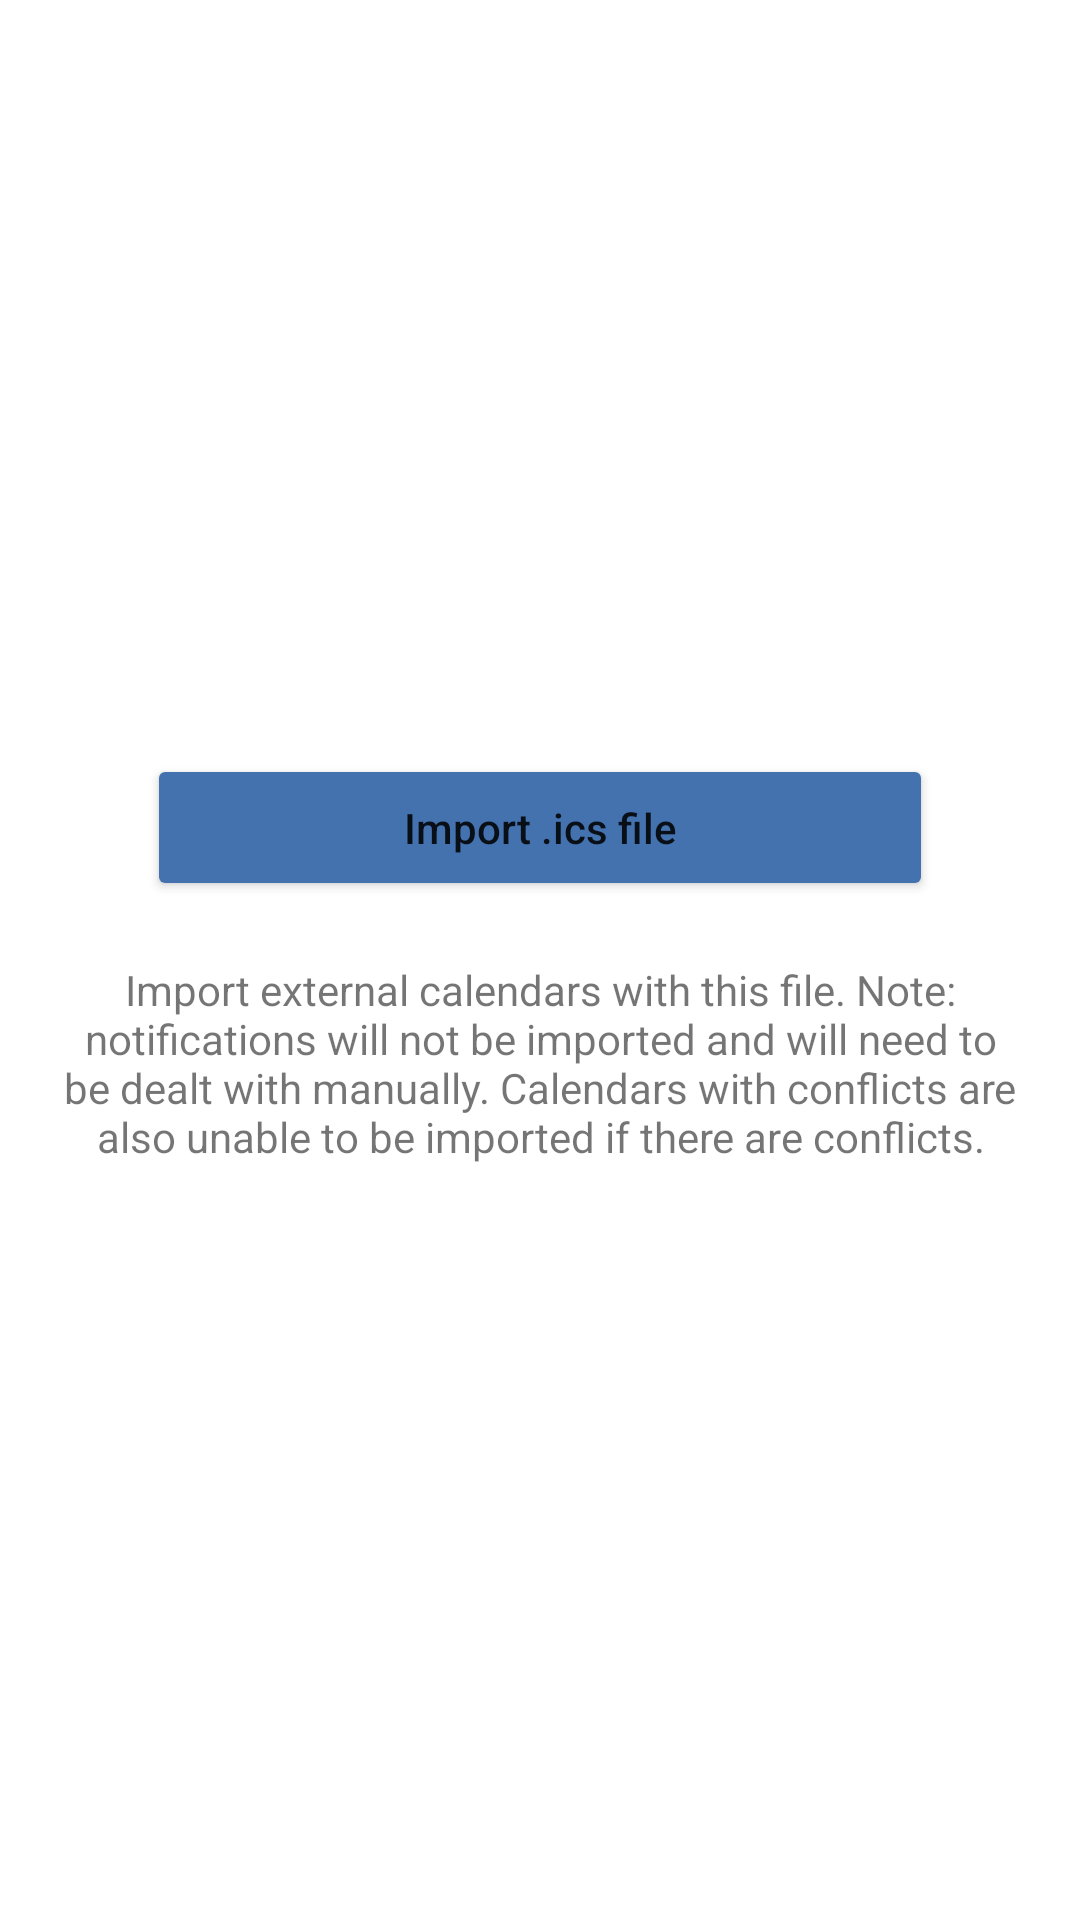

Write the Android layout XML for this screen, with the resource values it uses.
<!-- AndroidManifest.xml: application theme Theme.GenS -->
<!-- res/layout/activity_import_calendar.xml -->
<?xml version="1.0" encoding="utf-8"?>
<RelativeLayout xmlns:android="http://schemas.android.com/apk/res/android"
    xmlns:app="http://schemas.android.com/apk/res-auto"
    xmlns:tools="http://schemas.android.com/tools"
    android:id="@+id/importCalendar"
    android:layout_width="match_parent"
    android:layout_height="match_parent"
    android:padding="20dp"
    tools:context=".ui.activities.ImportCalendarActivity">

    <LinearLayout
        android:layout_width="match_parent"
        android:layout_height="match_parent"
        android:gravity="center"
        android:orientation="vertical">

        <Button
            android:id="@+id/btnImportCalendar"
            android:layout_width="262dp"
            android:layout_height="49dp"
            android:layout_marginBottom="20dp"
            android:backgroundTint="#4472AF"
            android:fontFamily="sans-serif-medium"
            android:gravity="center"
            android:text="Import .ics file"
            android:textAllCaps="false"
            app:cornerRadius="5dp" />

        <TextView
            android:id="@+id/importCalendarTextView"
            android:layout_width="wrap_content"
            android:layout_height="wrap_content"
            android:text="Import external calendars with this file. Note: notifications will not be imported and will need to be dealt with manually. Calendars with conflicts are also unable to be imported if there are conflicts."
            android:textAlignment="center" />
    </LinearLayout>

</RelativeLayout>
<!-- resources referenced by this layout -->
<resources>
  <style name="Theme.GenS" parent="Theme.MaterialComponents.DayNight.DarkActionBar">
          
          <item name="colorPrimary">@color/blueAccentColor</item>
          <item name="colorPrimaryVariant">@color/blueAccentColor</item>
          <item name="colorOnPrimary">@color/white</item>
          
          <item name="colorSecondary">@color/teal_200</item>
          <item name="colorSecondaryVariant">@color/teal_700</item>
          <item name="colorOnSecondary">@color/black</item>
          
          <item name="android:statusBarColor">?attr/colorPrimaryVariant</item>
          
      </style>
  <color name="blueAccentColor">#4472AF</color>
  <color name="white">#FFFFFFFF</color>
  <color name="teal_200">#FF03DAC5</color>
  <color name="teal_700">#FF018786</color>
  <color name="black">#FF000000</color>
</resources>
